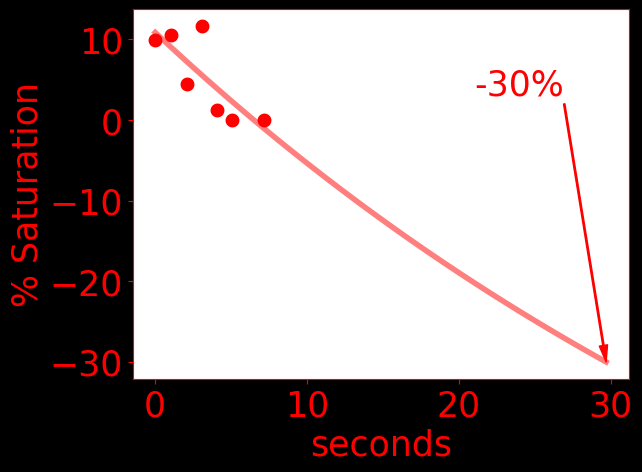

The file beside this chart, header and first rows:
time, do, temperature, pressure
0.0, 9.9, 23.28, 1032
1058, 10.54, 23.45, 1031
2068, 4.44, 23.55, 1030
3070, 11.68, 23.61, 1030
4072, 1.27, 23.65, 1030
5074, 0.0, 23.69, 1023
7189, 0.0, 23.72, 1023
